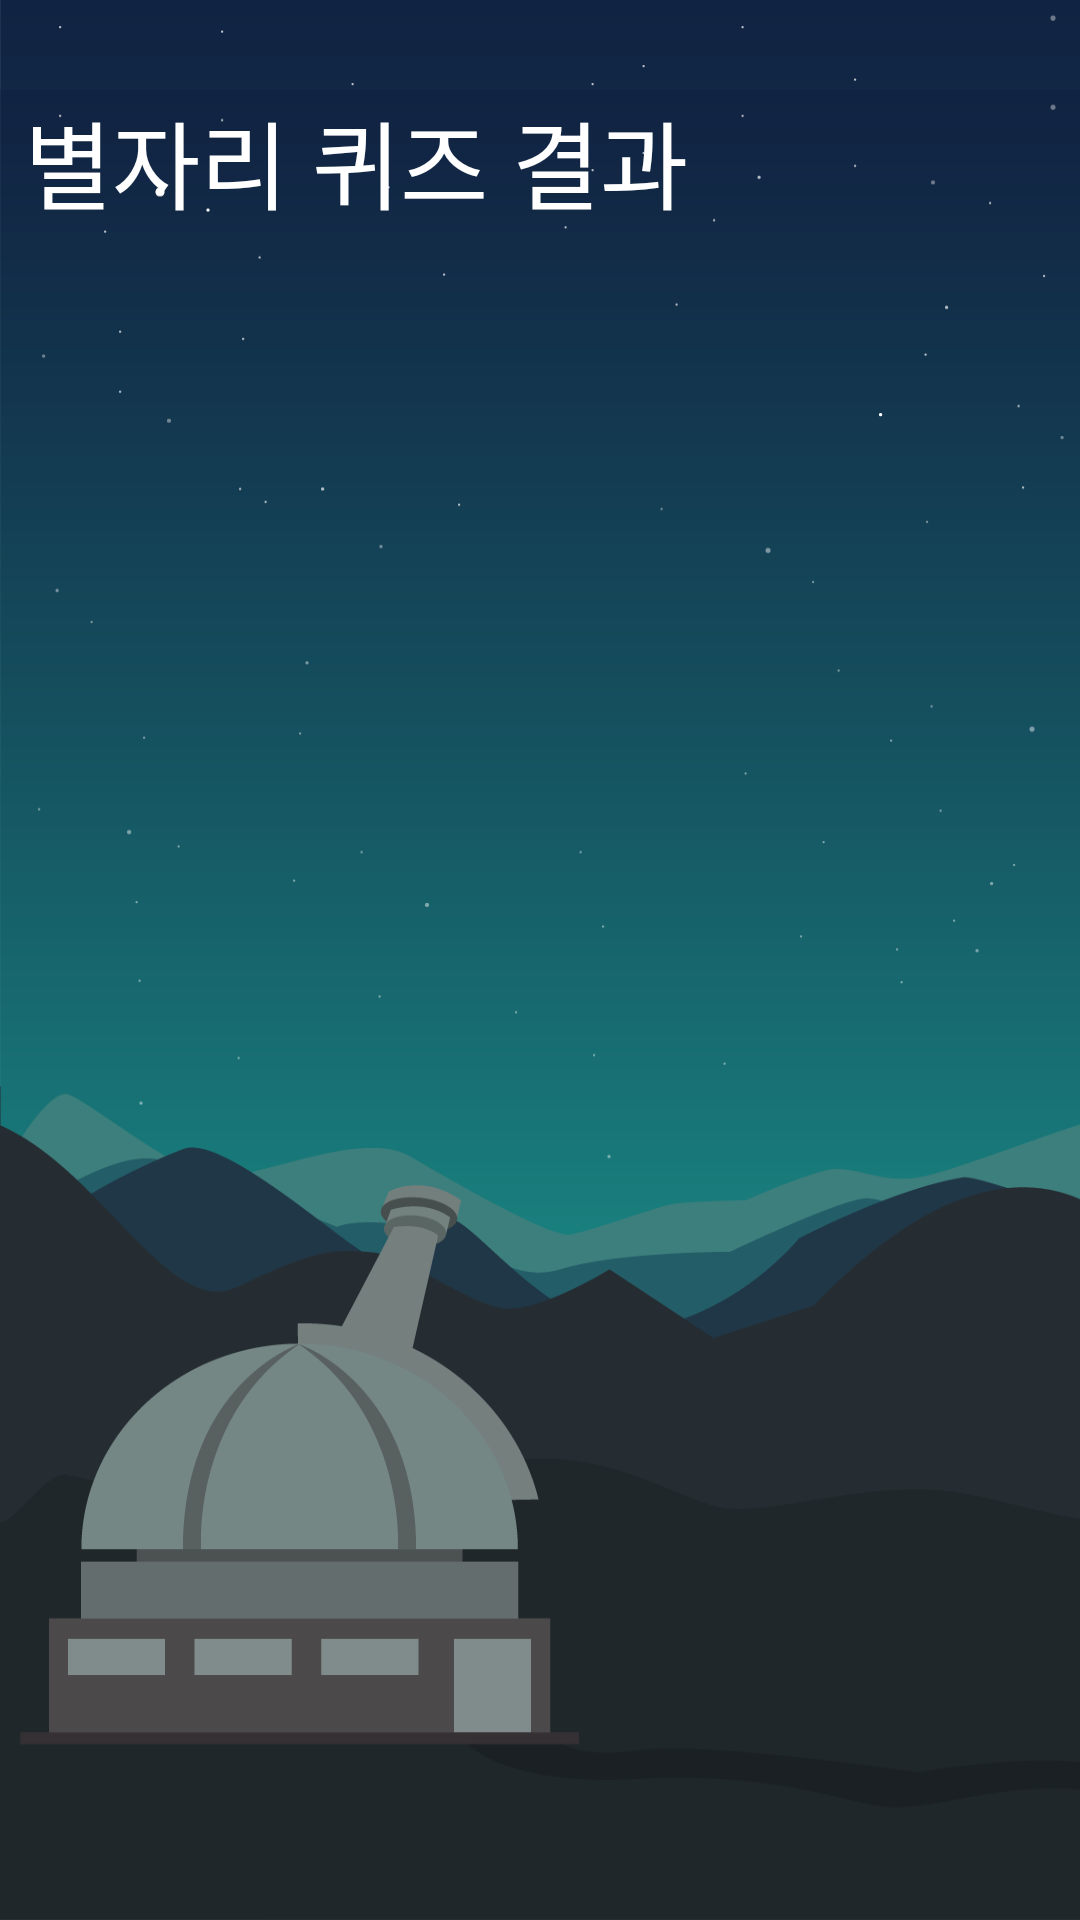

This screen was rendered from an Android layout file. Write that file and the resources it references.
<!-- AndroidManifest.xml: application theme AppTheme -->
<!-- res/layout/quiz_result_page.xml -->
<?xml version="1.0" encoding="utf-8"?>
<LinearLayout
    xmlns:android="http://schemas.android.com/apk/res/android"
    android:layout_width="match_parent"
    android:layout_height="match_parent"
    android:background="@drawable/background"
    android:orientation="vertical"
    >

    <TextView
        android:textSize="32dp"
        android:textColor="#FFFFFF"
        android:text=" 별자리 퀴즈 결과"
        android:layout_gravity="center"
        android:layout_marginTop="30dp"
        android:layout_width="wrap_content"
        android:layout_height="wrap_content"
        />
    
    <TextView
        android:id="@+id/resultValue"
        android:layout_gravity="center|right"
        android:layout_marginTop="60dp"
        android:layout_marginRight="69dp"
        android:layout_marginBottom="5dp"
        android:text="sample"
        android:textSize="20dp"
        android:textColor="#ffffff"
        android:layout_width="wrap_content"
        android:layout_height="wrap_content"
        />

    <ImageView
        android:id="@+id/quizImg"
        android:layout_width="250dp"
        android:layout_height="250dp"
        android:layout_gravity="center"
        android:layout_marginTop="10dp"
        android:layout_marginBottom="20dp" />

    <LinearLayout
        android:layout_width="wrap_content"
        android:layout_height="wrap_content"
        android:orientation="horizontal"
        android:layout_gravity="center"
        android:layout_marginBottom="10dp"
        >
        <TextView
            android:id="@+id/imgLeft"
            android:textSize="30dp"
            android:textColor="#fff"
            android:layout_gravity="center"
            android:layout_width="wrap_content"
            android:layout_height="wrap_content"
            android:layout_marginRight="30dp"
            android:padding="20dp"
            />
        <TextView
            android:id="@+id/quizResult"
            android:layout_width="wrap_content"
            android:layout_height="wrap_content"
            android:textSize="21dp"
            android:text="정답 : "
            android:textColor="#fff"
            android:layout_gravity="center"
            />
        <TextView
            android:id="@+id/imgRight"
            android:textSize="30dp"
            android:textColor="#fff"
            android:layout_gravity="center"
            android:layout_width="wrap_content"
            android:layout_height="wrap_content"
            android:layout_marginLeft="30dp"
            android:padding="20dp"
            />

    </LinearLayout>

    <TextView
        android:id="@+id/count"
        android:text="1/12"
        android:textSize="20dp"
        android:textColor="#fff"
        android:layout_gravity="center"
        android:layout_width="wrap_content"
        android:layout_height="wrap_content"
        android:layout_marginBottom="25dp"
        />

    <Button
        android:id="@+id/restart"
        android:background="#7b7b7b7b"
        android:textColor="#fff"
        android:textSize="25dp"
        android:text="다시 시작"
        android:layout_marginBottom="10dp"
        android:layout_width="match_parent"
        android:layout_height="wrap_content" />

    <Button
        android:id="@+id/home"
        android:background="#7b7b7b7b"
        android:textColor="#fff"
        android:textSize="25dp"
        android:text="메인화면으로"
        android:layout_width="match_parent"
        android:layout_height="wrap_content" />

</LinearLayout>
<!-- resources referenced by this layout -->
<resources>
  <!-- drawable background: png bitmap (drawable, 47455 bytes) -->
  <style name="AppTheme" parent="Theme.AppCompat.Light.DarkActionBar">
          
          <item name="android:background">@drawable/background</item>
          <item name="windowActionBar">false</item>
          <item name="windowNoTitle">true</item>
          <item name="colorPrimary">@color/colorPrimary</item>
          <item name="colorPrimaryDark">@color/colorPrimaryDark</item>
          <item name="colorAccent">@color/colorAccent</item>
      </style>
  <!-- not gathered from this repository: default colours our renderer supplied (Android Studio template values) -->
  <color name="colorPrimary">#FF6200EE</color>
  <color name="colorPrimaryDark">#FF3700B3</color>
  <color name="colorAccent">#FF03DAC5</color>
</resources>
